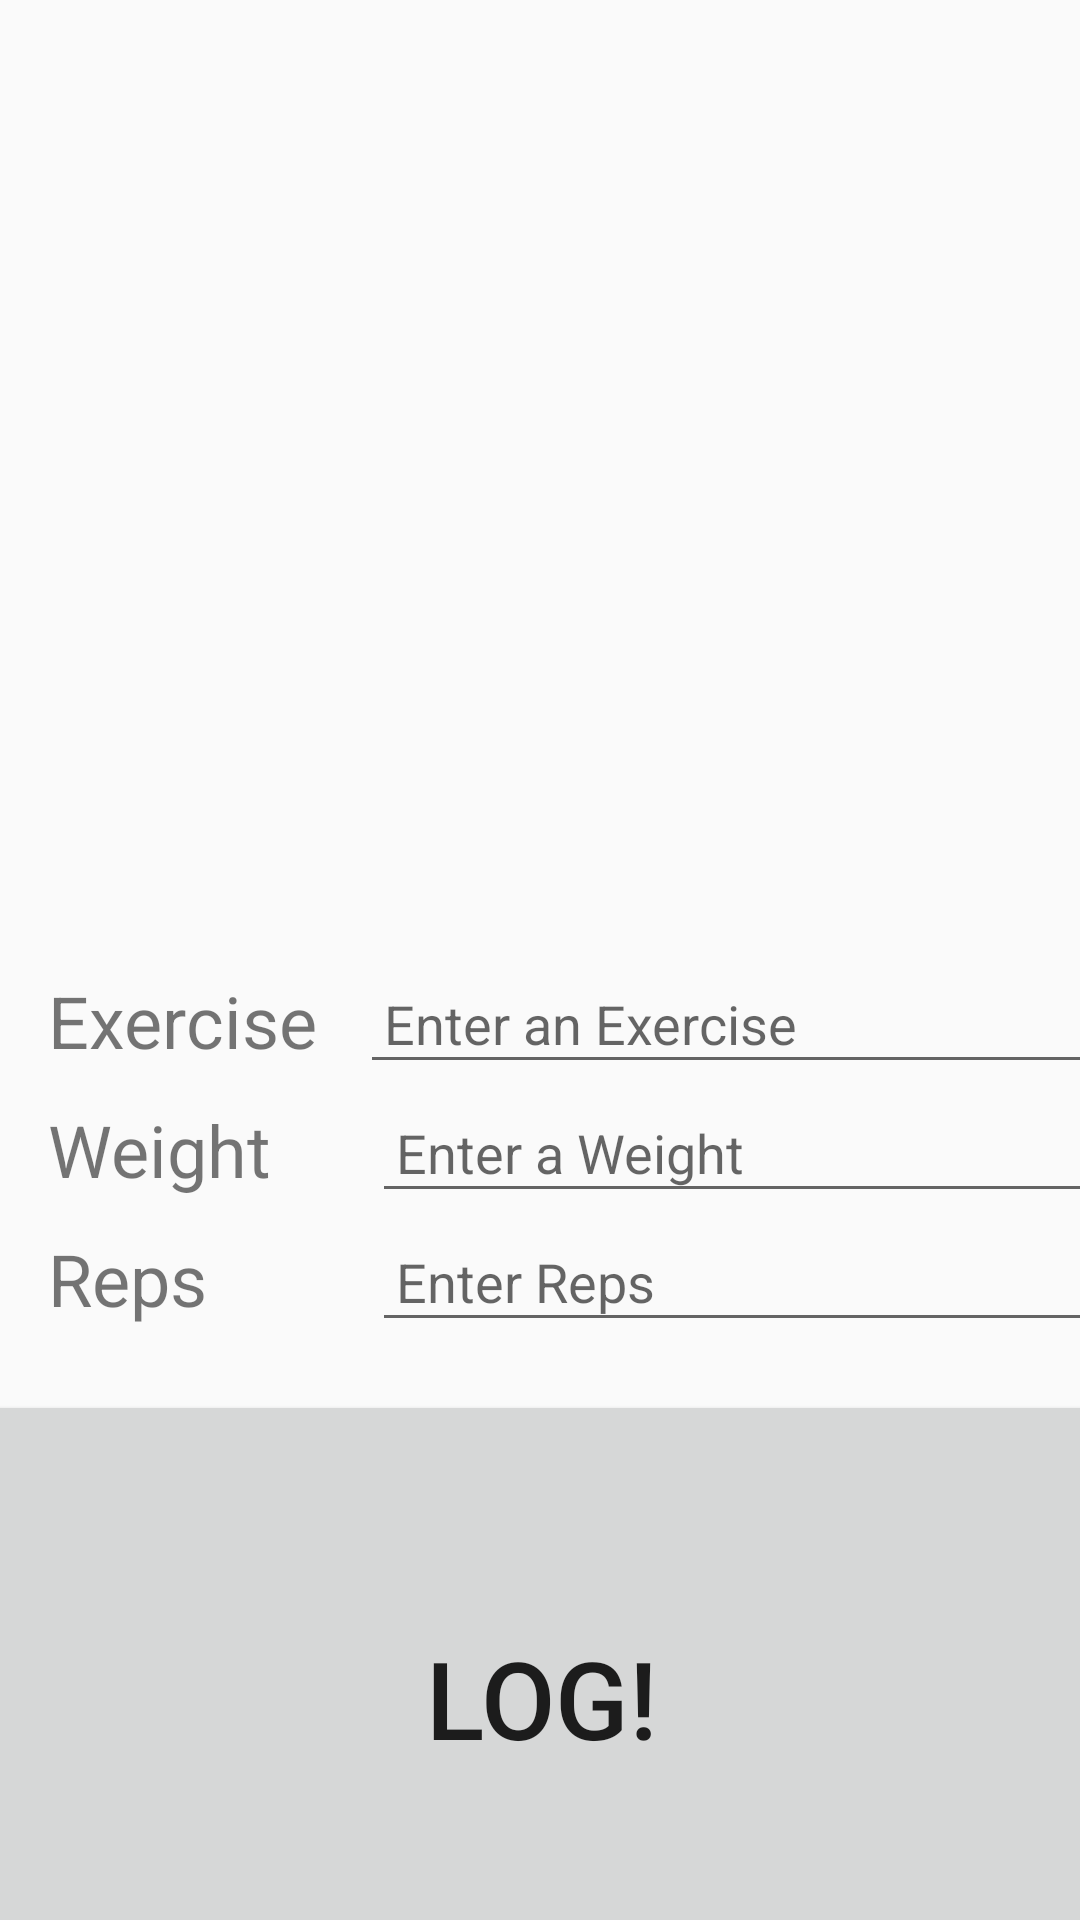

The Android layout XML behind this screen, and the referenced resources:
<!-- AndroidManifest.xml: application theme Theme.HW04_Gymlog_V300 -->
<!-- res/layout/activity_main.xml -->
<?xml version="1.0" encoding="utf-8"?>
<androidx.constraintlayout.widget.ConstraintLayout xmlns:android="http://schemas.android.com/apk/res/android"
    xmlns:app="http://schemas.android.com/apk/res-auto"
    xmlns:tools="http://schemas.android.com/tools"
    android:id="@+id/main"
    android:layout_width="match_parent"
    android:layout_height="match_parent"
    tools:context=".MainActivity">

    <androidx.recyclerview.widget.RecyclerView
        android:id="@+id/logDisplayRecyclerView"
        android:layout_width="0dp"
        android:layout_height="300dp"
        android:layout_marginTop="16dp"
        android:padding="2dp"
        app:layout_constraintEnd_toEndOf="parent"
        app:layout_constraintStart_toStartOf="parent"
        app:layout_constraintTop_toTopOf="parent"
        tools:listitem="@layout/gymlog_recycler_item" />

    <TextView
        android:id="@+id/exerciseLabelTextView"
        android:layout_width="96dp"
        android:layout_height="35dp"
        android:layout_marginStart="16dp"
        android:layout_marginTop="8dp"
        android:text="@string/exercise"
        android:textSize="24sp"
        app:layout_constraintStart_toStartOf="parent"
        app:layout_constraintTop_toBottomOf="@+id/logDisplayRecyclerView" />

    <EditText
        android:id="@+id/exerciseInputEditText"
        android:layout_width="273dp"
        android:layout_height="39dp"
        android:layout_marginStart="8dp"
        android:autofillHints="Bench press"
        android:hint="@string/enter_an_exercise"
        android:inputType="textAutoComplete"
        android:padding="8dp"
        app:layout_constraintBaseline_toBaselineOf="@+id/exerciseLabelTextView"
        app:layout_constraintStart_toEndOf="@+id/exerciseLabelTextView" />

    <TextView
        android:id="@+id/weightLabelTextView"
        android:layout_width="100dp"
        android:layout_height="35dp"
        android:layout_marginStart="16dp"
        android:layout_marginTop="8dp"
        android:text="@string/weight"
        android:textSize="24sp"
        app:layout_constraintStart_toStartOf="parent"
        app:layout_constraintTop_toBottomOf="@+id/exerciseLabelTextView" />

    <EditText
        android:id="@+id/weightInputEditText"
        android:layout_width="273dp"
        android:layout_height="39dp"
        android:layout_marginStart="8dp"
        android:autofillHints="135"
        android:hint="@string/enter_a_weight"
        android:inputType="number|numberDecimal"
        android:padding="8dp"
        app:layout_constraintBaseline_toBaselineOf="@+id/weightLabelTextView"
        app:layout_constraintStart_toEndOf="@+id/weightLabelTextView" />

    <TextView
        android:id="@+id/repLabelTextView"
        android:layout_width="100dp"
        android:layout_height="35dp"
        android:layout_marginStart="16dp"
        android:layout_marginTop="8dp"
        android:text="@string/reps"
        android:textSize="24sp"
        app:layout_constraintStart_toStartOf="parent"
        app:layout_constraintTop_toBottomOf="@+id/weightLabelTextView" />

    <EditText
        android:id="@+id/repsInputEditText"
        android:layout_width="273dp"
        android:layout_height="39dp"
        android:layout_marginStart="8dp"
        android:autofillHints="10"
        android:hint="@string/enter_reps"
        android:inputType="number|numberDecimal"
        android:padding="8dp"
        app:layout_constraintBaseline_toBaselineOf="@+id/repLabelTextView"
        app:layout_constraintStart_toEndOf="@+id/repLabelTextView" />

    <Button
        android:id="@+id/logButton"
        android:layout_width="390dp"
        android:layout_height="205dp"
        android:layout_marginTop="16dp"
        android:text="@string/log"
        android:textSize="36sp"
        app:layout_constraintEnd_toEndOf="parent"
        app:layout_constraintStart_toStartOf="parent"
        app:layout_constraintTop_toBottomOf="@+id/repsInputEditText" />
</androidx.constraintlayout.widget.ConstraintLayout>
<!-- res/layout/gymlog_recycler_item.xml (included above) -->
<?xml version="1.0" encoding="utf-8"?>
<LinearLayout xmlns:android="http://schemas.android.com/apk/res/android"
    android:orientation="vertical"
    android:layout_width="match_parent"
    android:layout_height="wrap_content">

    <TextView
        android:id="@+id/recyclerItemTextView"
        android:layout_width="match_parent"
        android:layout_height="wrap_content"
        android:layout_margin="8dp"
        android:padding="2dp"
        android:text="HELLO"
        android:textSize="18sp" />
</LinearLayout>
<!-- resources referenced by this layout -->
<resources>
  <string name="enter_a_weight">Enter a Weight</string>
  <string name="enter_an_exercise">Enter an Exercise</string>
  <string name="enter_reps">Enter Reps</string>
  <string name="exercise">Exercise</string>
  <string name="log">log!</string>
  <string name="reps">Reps</string>
  <string name="weight">Weight</string>
  <style name="Theme.HW04_Gymlog_V300" parent="Theme.AppCompat.DayNight.DarkActionBar" />
</resources>
